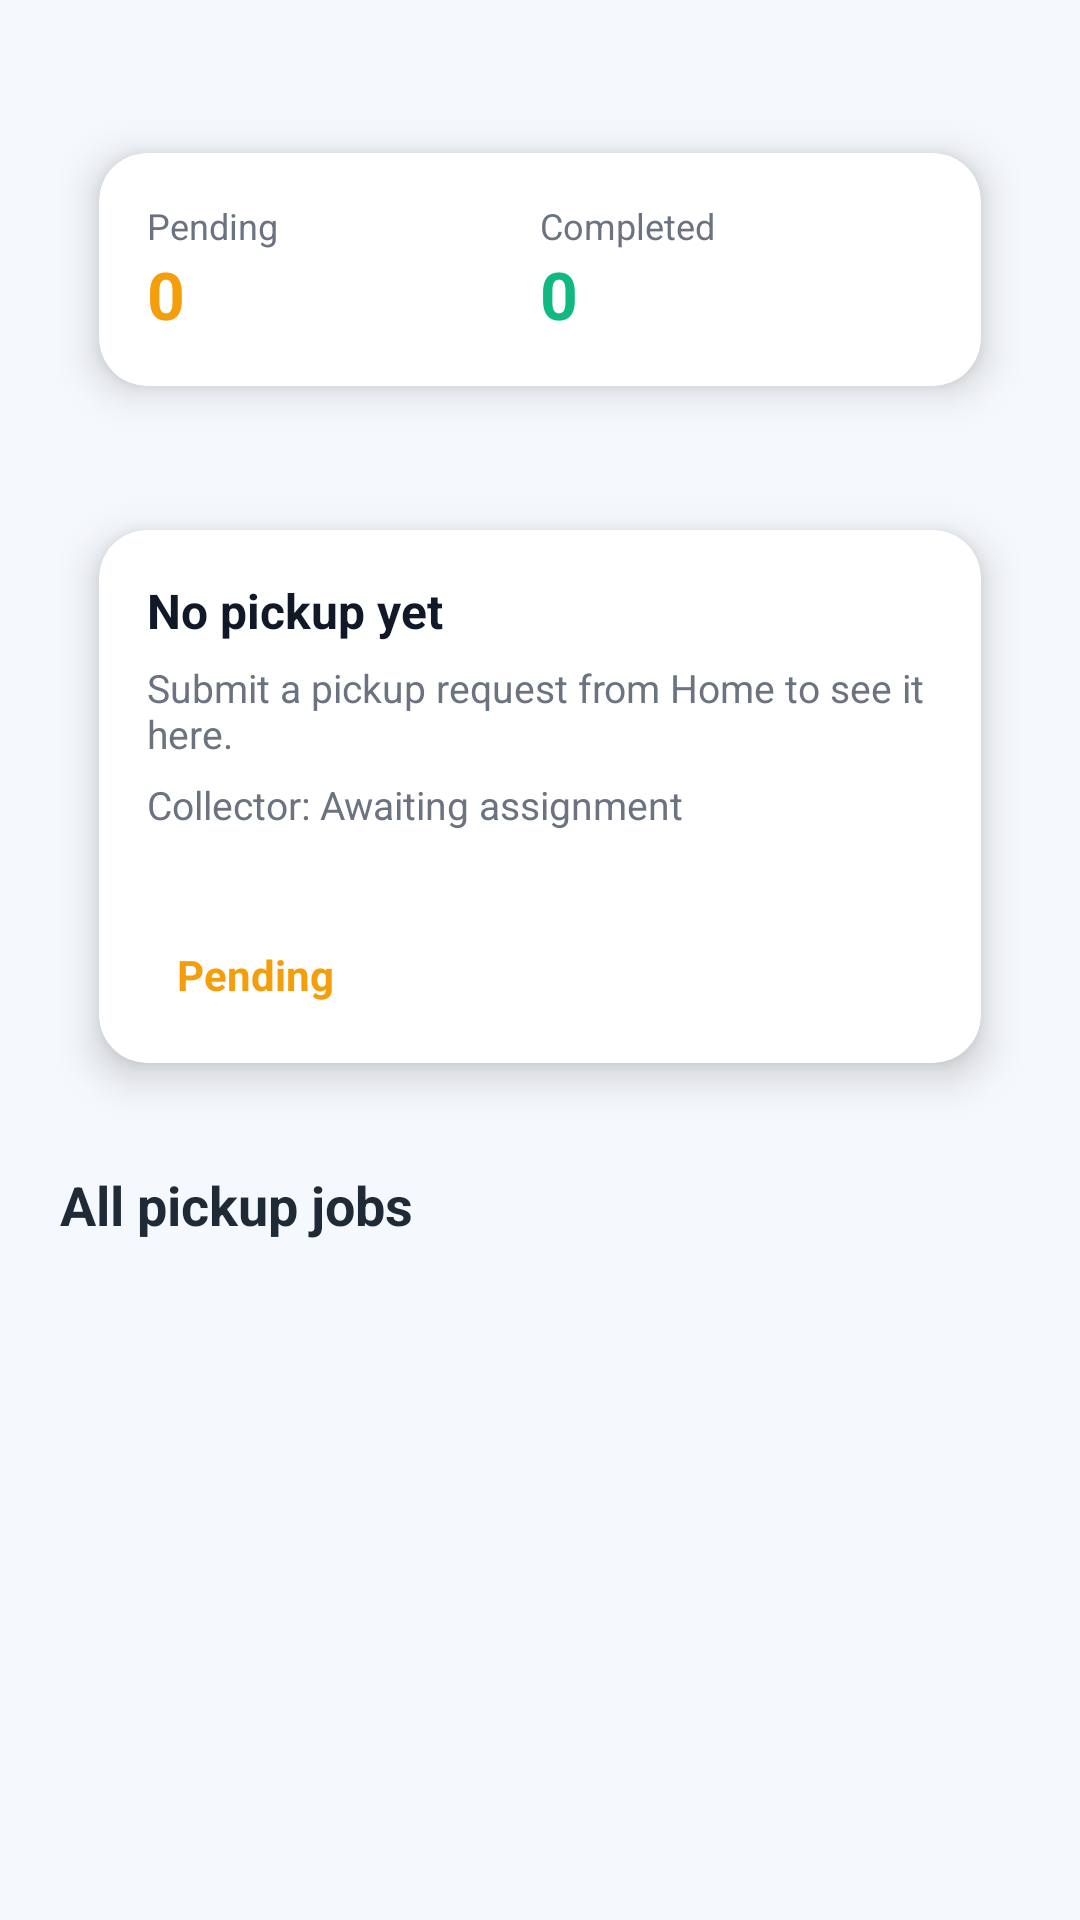

Android layout source for this screen:
<!-- AndroidManifest.xml: application theme Theme.RewardRecycleApp -->
<!-- res/layout/fragment_pickup.xml -->
<?xml version="1.0" encoding="utf-8"?>
<ScrollView xmlns:android="http://schemas.android.com/apk/res/android"
    xmlns:app="http://schemas.android.com/apk/res-auto"
    android:layout_width="match_parent"
    android:layout_height="match_parent"
    android:background="#F5F8FC"
    android:fillViewport="true">

    <LinearLayout
        android:layout_width="match_parent"
        android:layout_height="wrap_content"
        android:orientation="vertical"
        android:padding="20dp">

        <androidx.cardview.widget.CardView
            android:layout_width="match_parent"
            android:layout_height="wrap_content"
            android:layout_marginTop="14dp"
            app:cardBackgroundColor="@color/white"
            app:cardCornerRadius="16dp">

            <LinearLayout
                android:layout_width="match_parent"
                android:layout_height="wrap_content"
                android:orientation="horizontal"
                android:padding="16dp">

                <LinearLayout
                    android:layout_width="0dp"
                    android:layout_height="wrap_content"
                    android:layout_weight="1"
                    android:orientation="vertical">

                    <TextView
                        android:layout_width="wrap_content"
                        android:layout_height="wrap_content"
                        android:text="Pending"
                        android:textColor="#6B7280"
                        android:textSize="12sp" />

                    <TextView
                        android:id="@+id/tvPendingCount"
                        android:layout_width="wrap_content"
                        android:layout_height="wrap_content"
                        android:text="0"
                        android:textColor="#F59E0B"
                        android:textSize="22sp"
                        android:textStyle="bold" />
                </LinearLayout>

                <LinearLayout
                    android:layout_width="0dp"
                    android:layout_height="wrap_content"
                    android:layout_weight="1"
                    android:orientation="vertical">

                    <TextView
                        android:layout_width="wrap_content"
                        android:layout_height="wrap_content"
                        android:text="Completed"
                        android:textColor="#6B7280"
                        android:textSize="12sp" />

                    <TextView
                        android:id="@+id/tvCompletedCount"
                        android:layout_width="wrap_content"
                        android:layout_height="wrap_content"
                        android:text="0"
                        android:textColor="#10B981"
                        android:textSize="22sp"
                        android:textStyle="bold" />
                </LinearLayout>
            </LinearLayout>
        </androidx.cardview.widget.CardView>

        <androidx.cardview.widget.CardView
            android:id="@+id/cardCurrentRequest"
            android:layout_width="match_parent"
            android:layout_height="wrap_content"
            android:layout_marginTop="14dp"
            android:clickable="true"
            android:focusable="true"
            android:foreground="?attr/selectableItemBackground"
            app:cardBackgroundColor="@color/white"
            app:cardCornerRadius="16dp">

            <LinearLayout
                android:layout_width="match_parent"
                android:layout_height="wrap_content"
                android:orientation="vertical"
                android:padding="16dp">

                <TextView
                    android:id="@+id/tvActiveJobTitle"
                    android:layout_width="wrap_content"
                    android:layout_height="wrap_content"
                    android:text="No pickup yet"
                    android:textColor="#111827"
                    android:textSize="16sp"
                    android:textStyle="bold" />

                <TextView
                    android:id="@+id/tvActiveJobMeta"
                    android:layout_width="wrap_content"
                    android:layout_height="wrap_content"
                    android:layout_marginTop="6dp"
                    android:text="Submit a pickup request from Home to see it here."
                    android:textColor="#6B7280"
                    android:textSize="13sp" />

                <TextView
                    android:id="@+id/tvActiveJobCollector"
                    android:layout_width="wrap_content"
                    android:layout_height="wrap_content"
                    android:layout_marginTop="6dp"
                    android:text="Collector: Awaiting assignment"
                    android:textColor="#6B7280"
                    android:textSize="13sp" />



                <TextView
                    android:id="@+id/tvRequestDetailsHint"
                    android:layout_width="wrap_content"
                    android:layout_height="wrap_content"
                    android:layout_marginTop="10dp"
                    android:text=""
                    android:textColor="#2563EB"
                    android:textSize="12sp" />



                <Button
                    android:id="@+id/btnConfirmCollected"
                    android:layout_width="match_parent"
                    android:layout_height="wrap_content"
                    android:layout_marginTop="10dp"
                    android:text="Confirm Job Completed"
                    android:textAllCaps="false"
                    android:visibility="gone" />

                <Button
                    android:id="@+id/btnComplaintDelay"
                    android:layout_width="match_parent"
                    android:layout_height="wrap_content"
                    android:layout_marginTop="10dp"
                    android:backgroundTint="#FEE2E2"
                    android:text="Raise complaint (collector delay)"
                    android:textAllCaps="false"
                    android:textColor="#991B1B"
                    android:visibility="gone" />

                <Button
                    android:id="@+id/btnCancelPickup"
                    android:layout_width="match_parent"
                    android:layout_height="wrap_content"
                    android:layout_marginTop="10dp"
                    android:backgroundTint="#E5E7EB"
                    android:text="Cancel pickup request"
                    android:textAllCaps="false"
                    android:textColor="#7F1D1D"
                    android:visibility="gone" />

                <TextView
                    android:id="@+id/tvActiveJobStatus"
                    android:layout_width="wrap_content"
                    android:layout_height="wrap_content"
                    android:layout_marginTop="8dp"
                    android:background="@drawable/bg_card_white"
                    android:paddingStart="10dp"
                    android:paddingTop="4dp"
                    android:paddingEnd="10dp"
                    android:paddingBottom="4dp"
                    android:text="Pending"
                    android:textColor="#F59E0B"
                    android:textStyle="bold" />
            </LinearLayout>
        </androidx.cardview.widget.CardView>



        <TextView
            android:layout_width="wrap_content"
            android:layout_height="wrap_content"
            android:layout_marginTop="18dp"
            android:text="All pickup jobs"
            android:textColor="#1F2A37"
            android:textSize="18sp"
            android:textStyle="bold" />

        <TextView
            android:id="@+id/tvAllJobsEmpty"
            android:layout_width="wrap_content"
            android:layout_height="wrap_content"
            android:layout_marginTop="8dp"
            android:text="No pickup jobs yet"
            android:textColor="#6B7280"
            android:visibility="gone" />

        <LinearLayout
            android:id="@+id/layoutAllPickupJobs"
            android:layout_width="match_parent"
            android:layout_height="wrap_content"
            android:layout_marginTop="8dp"
            android:orientation="vertical" />


    </LinearLayout>
</ScrollView>
<!-- resources referenced by this layout -->
<resources>
  <color name="white">#FFFFFFFF</color>
  <style name="Theme.RewardRecycleApp" parent="Base.Theme.RewardRecycleApp" />
  <style name="Base.Theme.RewardRecycleApp" parent="Theme.Material3.Light.NoActionBar">
          <item name="colorPrimary">@color/md_green_primary</item>
          <item name="colorPrimaryContainer">@color/md_green_secondary</item>
          <item name="colorSecondary">@color/md_green_secondary</item>
          <item name="colorSecondaryContainer">@color/md_green_background</item>
          <item name="colorSurface">@color/md_green_surface</item>
          <item name="android:colorBackground">@color/md_green_background</item>
          <item name="colorOnPrimary">@color/md_green_on_primary</item>
          <item name="colorOnSurface">@color/md_green_on_surface</item>
          <item name="buttonStyle">@style/Widget.Material3.Button</item>
          <item name="cardViewStyle">@style/AppCardView</item>
          <item name="materialButtonStyle">@style/AppPrimaryButton</item>
          <item name="toolbarStyle">@style/AppToolbar</item>
      </style>
  <color name="md_green_primary">#2E7D32</color>
  <color name="md_green_secondary">#66BB6A</color>
  <color name="md_green_background">#F1F8F1</color>
  <color name="md_green_surface">#FFFFFF</color>
  <color name="md_green_on_primary">#FFFFFF</color>
  <color name="md_green_on_surface">#1B1F1B</color>
  <style name="AppCardView" parent="CardView">
          <item name="cardUseCompatPadding">true</item>
          <item name="cardCornerRadius">16dp</item>
          <item name="cardElevation">8dp</item>
      </style>
  <style name="AppPrimaryButton" parent="Widget.Material3.Button">
          <item name="android:minHeight">50dp</item>
          <item name="android:textAllCaps">false</item>
          <item name="elevation">8dp</item>
      </style>
  <style name="AppToolbar" parent="Widget.Material3.Toolbar">
          <item name="android:background">@color/md_green_primary</item>
          <item name="titleTextColor">@color/white</item>
          <item name="subtitleTextColor">@color/white</item>
      </style>
</resources>
